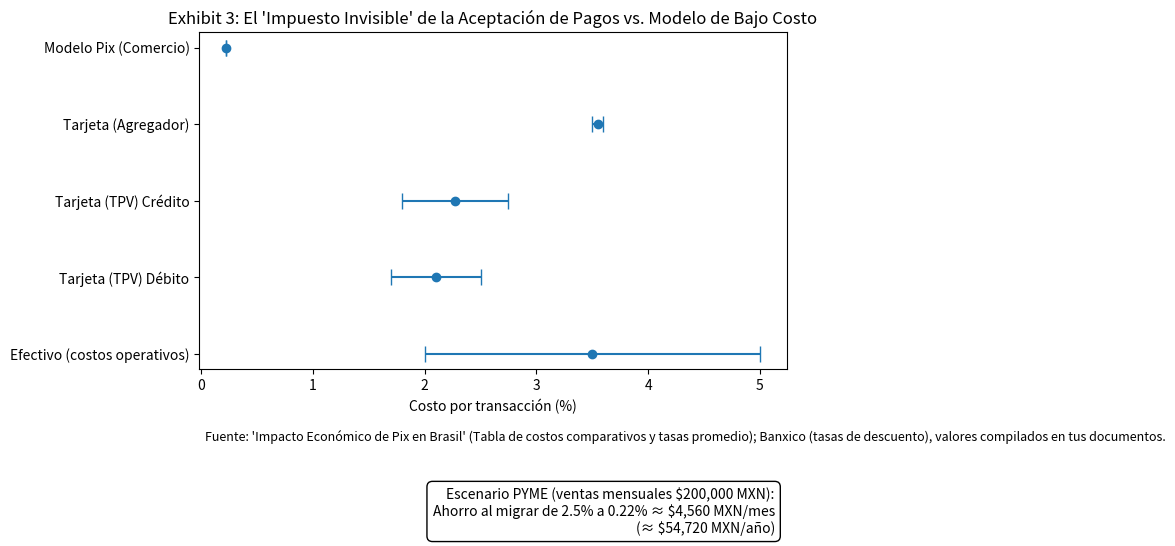

Recreate this plot in Python. (Note: this script raises an exception after producing the figure.)
# Generate Exhibits 3–8 as figures (PNG+SVG), using only matplotlib defaults (no custom colors).
import matplotlib.pyplot as plt
import numpy as np
from matplotlib.patches import FancyBboxPatch

outputs = []

# ----------------------
# Exhibit 3: Costo de Aceptación (rango con "whiskers") + mini-escenario PYME
# ----------------------
methods = ["Efectivo (costos operativos)", "Tarjeta (TPV) Débito", "Tarjeta (TPV) Crédito", "Tarjeta (Agregador)", "Modelo Pix (Comercio)"]
# Ranges as (mean, half_range) in percentage points
ranges = {
    "Efectivo (costos operativos)": ( (2+5)/2, (5-2)/2 ),
    "Tarjeta (TPV) Débito": ( (1.70+2.50)/2, (2.50-1.70)/2 ),
    "Tarjeta (TPV) Crédito": ( (1.80+2.75)/2, (2.75-1.80)/2 ),
    "Tarjeta (Agregador)": ( (3.5+3.6)/2, (3.6-3.5)/2 ),
    "Modelo Pix (Comercio)": (0.22, 0.0),
}
means = [ranges[m][0] for m in methods]
errs = [ranges[m][1] for m in methods]

fig3, ax3 = plt.subplots(figsize=(10, 6))
y_pos = np.arange(len(methods))
ax3.errorbar(means, y_pos, xerr=errs, fmt='o', capsize=6)
ax3.set_yticks(y_pos, labels=methods)
ax3.set_xlabel("Costo por transacción (%)")
ax3.set_title("Exhibit 3: El 'Impuesto Invisible' de la Aceptación de Pagos vs. Modelo de Bajo Costo")

# Mini-escenario PYME: ventas mensuales $200,000 MXN, pasar de 2.5% a 0.22%
ventas_mensuales = 200_000
tasa_alta = 0.025
tasa_pix = 0.0022
ahorro_mensual = ventas_mensuales * (tasa_alta - tasa_pix)
ahorro_anual = ahorro_mensual * 12
scenario_text = (
    f"Escenario PYME (ventas mensuales $200,000 MXN):\n"
    f"Ahorro al migrar de 2.5% a 0.22% ≈ ${ahorro_mensual:,.0f} MXN/mes\n"
    f"(≈ ${ahorro_anual:,.0f} MXN/año)"
)
ax3.text(0.98, -0.35, scenario_text, ha="right", va="top", fontsize=10, transform=ax3.transAxes,
         bbox=dict(boxstyle="round,pad=0.4", fc="white", ec="black", lw=1))

foot3 = ("Fuente: 'Impacto Económico de Pix en Brasil' (Tabla de costos comparativos y tasas promedio); "
         "Banxico (tasas de descuento), valores compilados en tus documentos.")
ax3.text(0.01, -0.18, foot3, ha="left", va="top", fontsize=9, transform=ax3.transAxes)

png3 = "0_Analisis_Cuantitativo/Results/Nuevos/Exhibit3_Costo_Aceptacion.png"
svg3 = "0_Analisis_Cuantitativo/Results/Nuevos/Exhibit3_Costo_Aceptacion.svg"
fig3.tight_layout()
fig3.savefig(png3, dpi=300, bbox_inches="tight")
fig3.savefig(svg3, bbox_inches="tight")
outputs.append((png3, svg3))

# ----------------------
# Exhibit 4: Dividendo Digital ya materializado (callout + proyección 2030)
# ----------------------
fig4, ax4 = plt.subplots(figsize=(10, 6))
ax4.axis("off")

# Big callout for USD 21 bn (2020–jun 2025)
ax4.text(0.5, 0.78, "Exhibit 4: Dividendo Digital Ya Materializado", ha="center", va="center", fontsize=18, weight="bold")
box1 = FancyBboxPatch((0.10, 0.48), 0.80, 0.20, boxstyle="round,pad=0.6,rounding_size=16", ec="black", fc="white", lw=1.2)
ax4.add_patch(box1)
ax4.text(0.5, 0.58, "$21 Mil Millones USD", ha="center", va="center", fontsize=28, weight="bold")
ax4.text(0.5, 0.50, "Ahorro acumulado 2020–jun 2025 (MBC)", ha="center", va="center", fontsize=12)

# Smaller callout for 2030 projection
box2 = FancyBboxPatch((0.15, 0.25), 0.70, 0.16, boxstyle="round,pad=0.5,rounding_size=12", ec="black", fc="white", lw=1.0)
ax4.add_patch(box2)
ax4.text(0.50, 0.32, "Proyección 2030: R$40.1 Mil Millones / año", ha="center", va="center", fontsize=14)
ax4.text(0.50, 0.27, "(Ahorro anual estimado por MBC)", ha="center", va="center", fontsize=11)

foot4 = ("Fuente: Movimento Brasil Competitivo (MBC), 2025; cifras compiladas en tus documentos.")
ax4.text(0.02, 0.08, foot4, ha="left", va="center", fontsize=10)

png4 = "0_Analisis_Cuantitativo/Results/Nuevos/Exhibit4_Dividendo_Digital.png"
svg4 = "0_Analisis_Cuantitativo/Results/Nuevos/Exhibit4_Dividendo_Digital.svg"
fig4.savefig(png4, dpi=300, bbox_inches="tight")
fig4.savefig(svg4, bbox_inches="tight")
outputs.append((png4, svg4))

